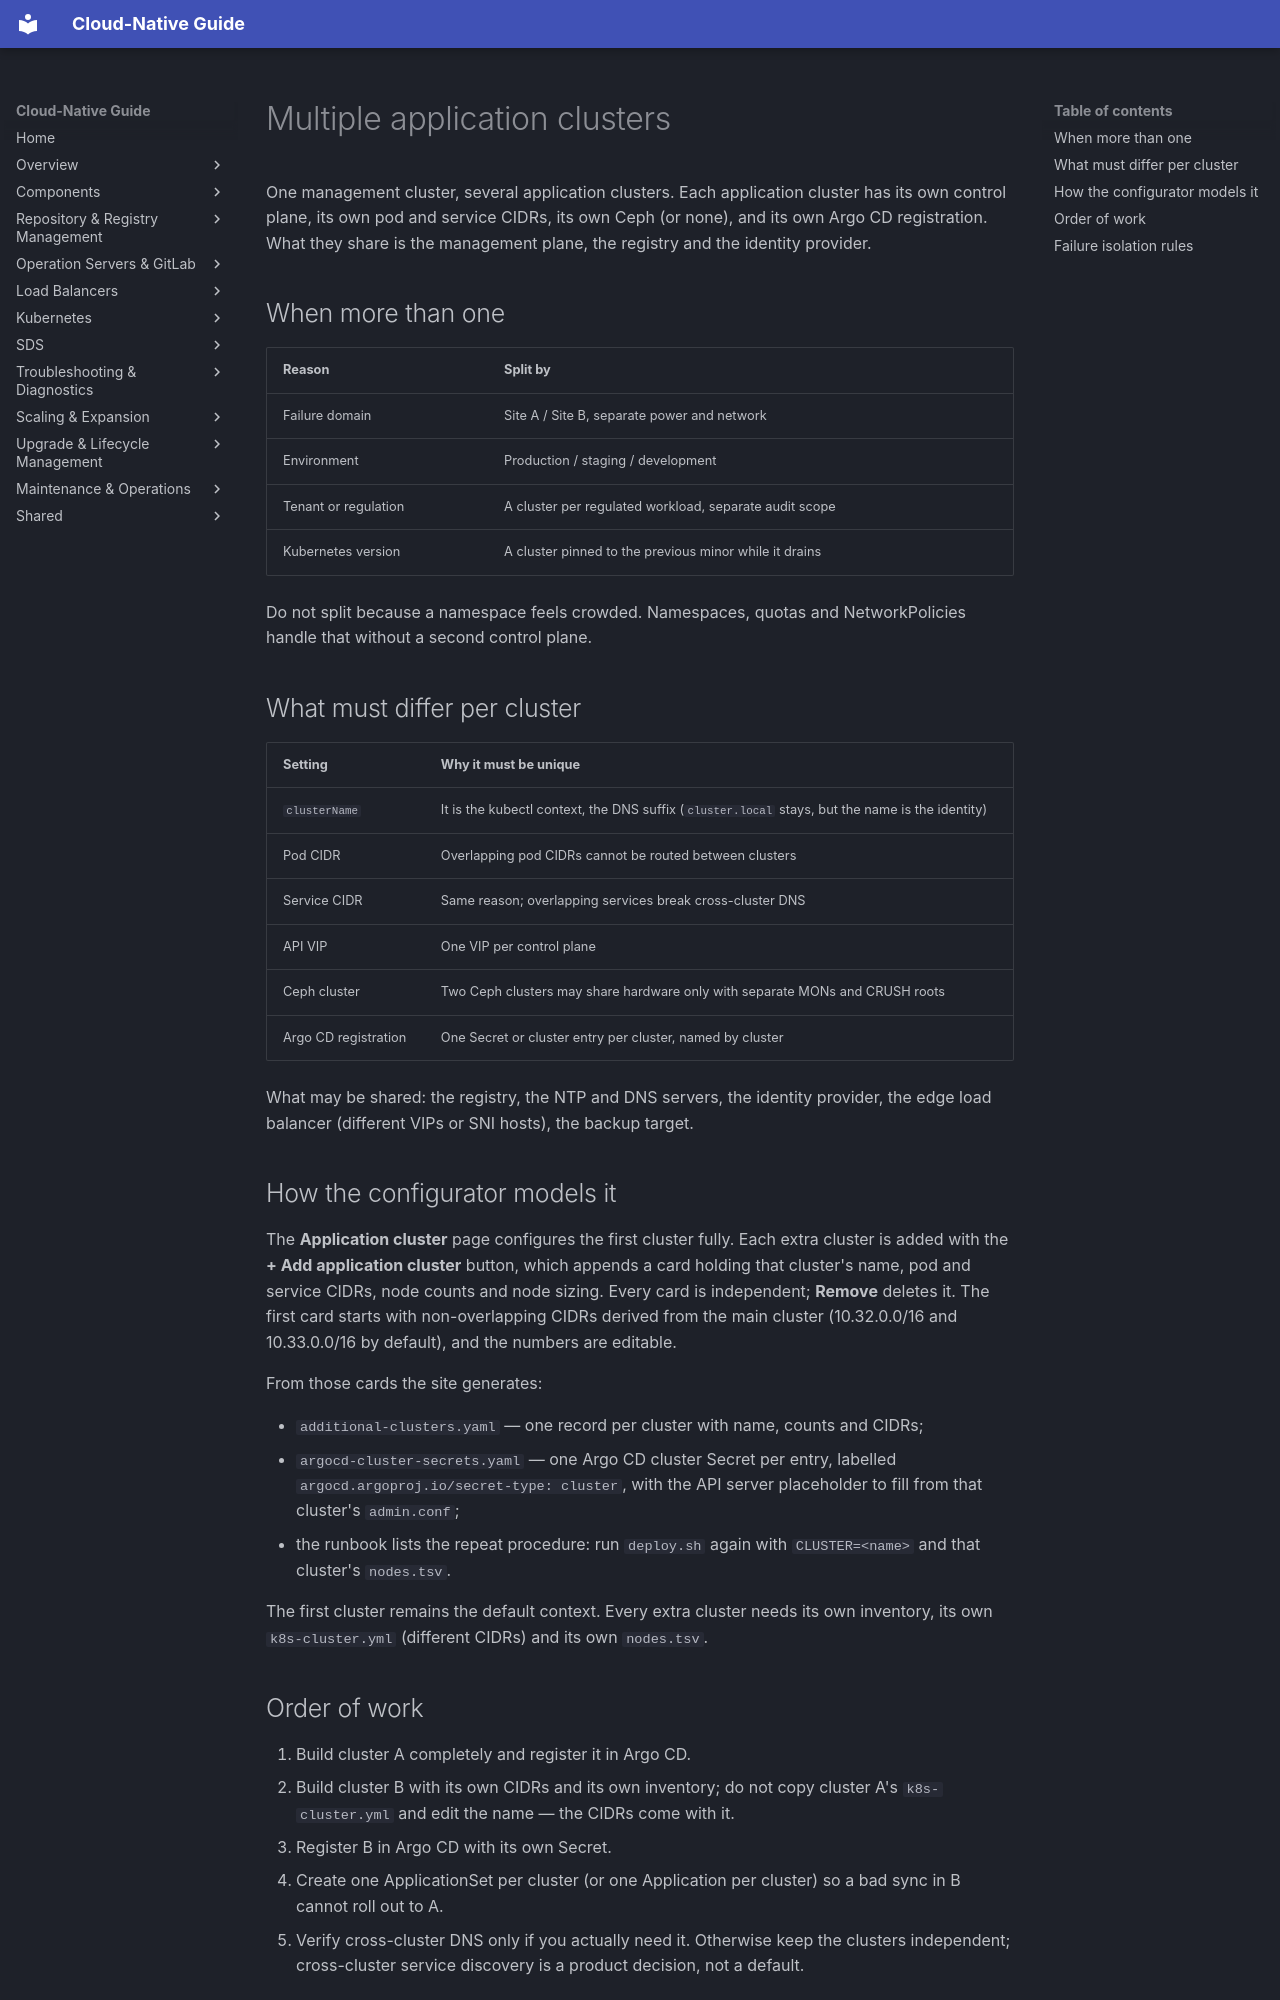

repository: DavoudTeimouri/cloud-native-guide · page: kubernetes/multiple-clusters/index.html · generator: mkdocs

# Multiple application clusters

One management cluster, several application clusters. Each application cluster has its own control
plane, its own pod and service CIDRs, its own Ceph (or none), and its own Argo CD registration. What
they share is the management plane, the registry and the identity provider.

## When more than one

| Reason | Split by |
|---|---|
| Failure domain | Site A / Site B, separate power and network |
| Environment | Production / staging / development |
| Tenant or regulation | A cluster per regulated workload, separate audit scope |
| Kubernetes version | A cluster pinned to the previous minor while it drains |

Do not split because a namespace feels crowded. Namespaces, quotas and NetworkPolicies handle that
without a second control plane.

## What must differ per cluster

| Setting | Why it must be unique |
|---|---|
| `clusterName` | It is the kubectl context, the DNS suffix (`cluster.local` stays, but the name is the identity) |
| Pod CIDR | Overlapping pod CIDRs cannot be routed between clusters |
| Service CIDR | Same reason; overlapping services break cross-cluster DNS |
| API VIP | One VIP per control plane |
| Ceph cluster | Two Ceph clusters may share hardware only with separate MONs and CRUSH roots |
| Argo CD registration | One Secret or cluster entry per cluster, named by cluster |

What may be shared: the registry, the NTP and DNS servers, the identity provider, the edge load
balancer (different VIPs or SNI hosts), the backup target.

## How the configurator models it

The **Application cluster** page configures the first cluster fully. Each extra cluster is added with
the **+ Add application cluster** button, which appends a card holding that cluster's name, pod and
service CIDRs, node counts and node sizing. Every card is independent; **Remove** deletes it. The
first card starts with non-overlapping CIDRs derived from the main cluster (10.32.0.0/16 and
10.33.0.0/16 by default), and the numbers are editable.

From those cards the site generates:

- `additional-clusters.yaml` — one record per cluster with name, counts and CIDRs;
- `argocd-cluster-secrets.yaml` — one Argo CD cluster Secret per entry, labelled
  `argocd.argoproj.io/secret-type: cluster`, with the API server placeholder to fill from that
  cluster's `admin.conf`;
- the runbook lists the repeat procedure: run `deploy.sh` again with `CLUSTER=<name>` and that
  cluster's `nodes.tsv`.

The first cluster remains the default context. Every extra cluster needs its own inventory, its own
`k8s-cluster.yml` (different CIDRs) and its own `nodes.tsv`.
